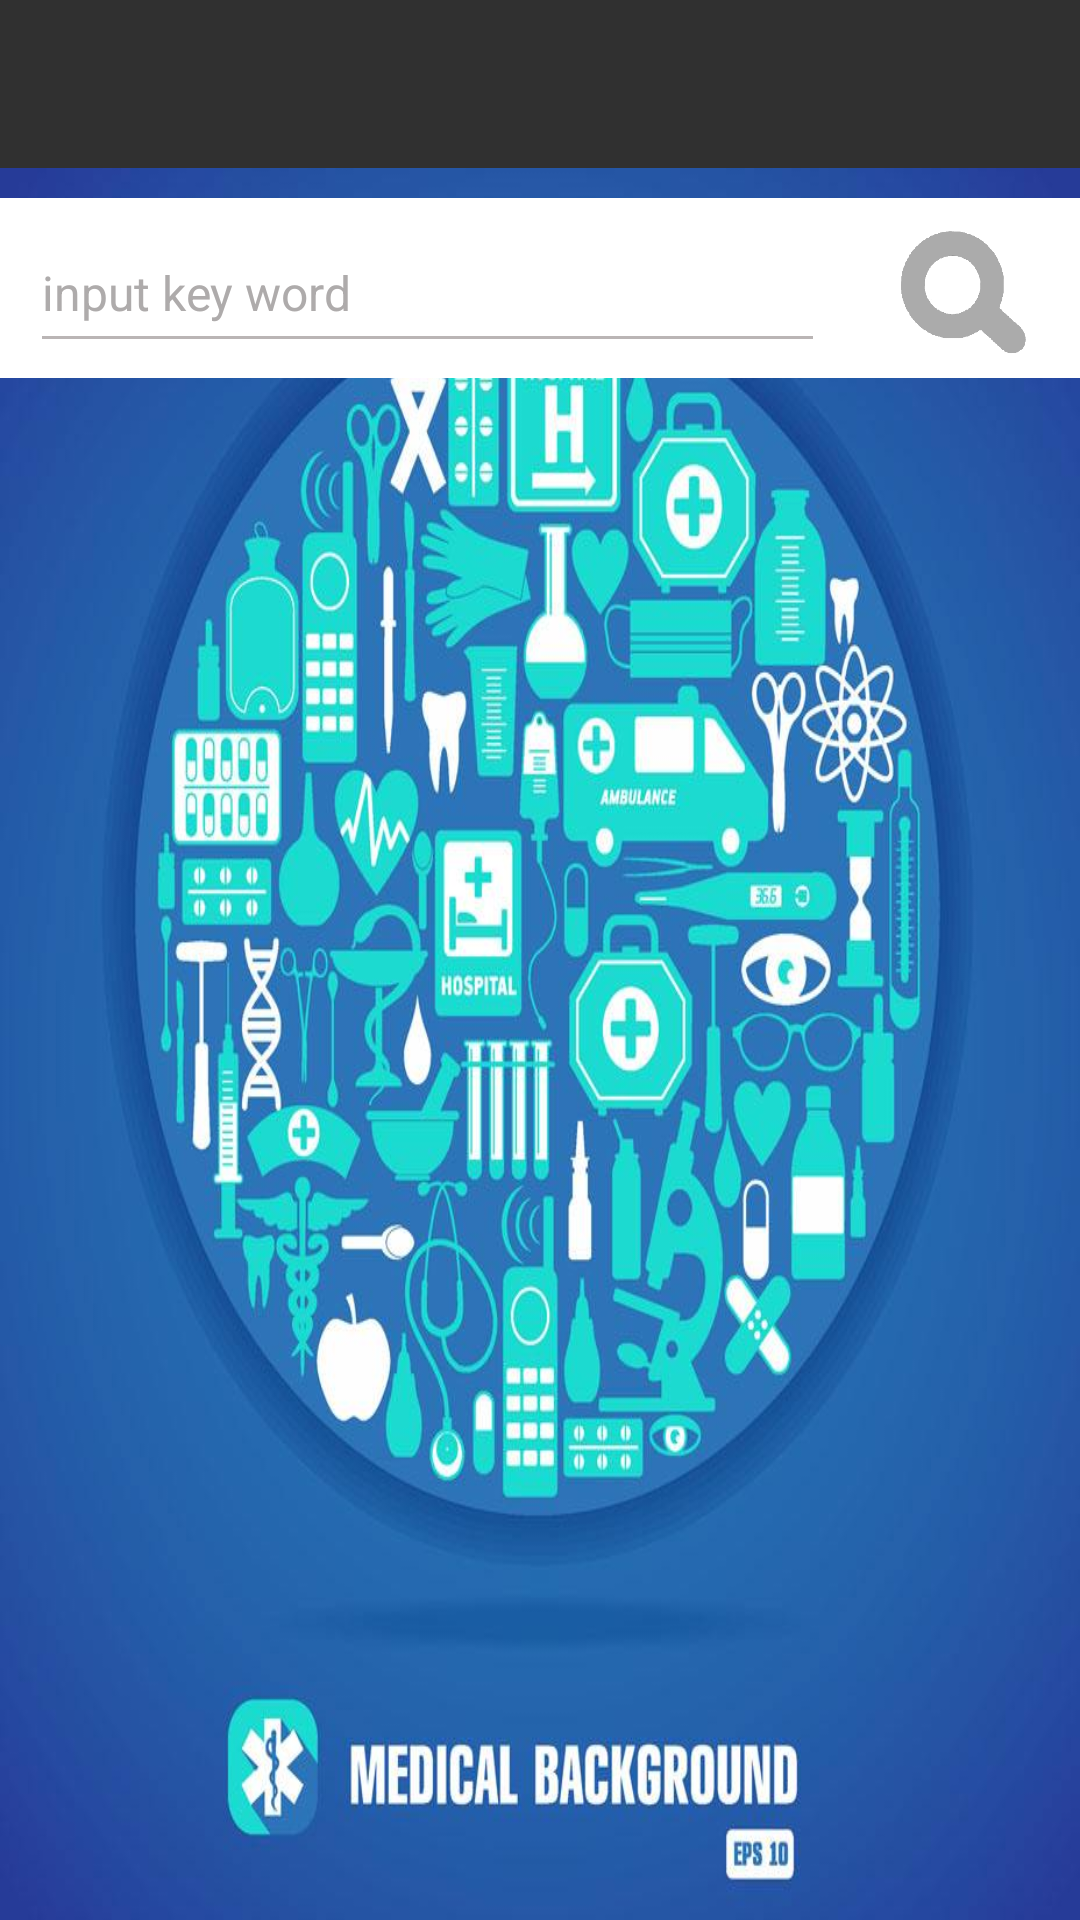

Layout XML and referenced resources for this Android screen:
<!-- AndroidManifest.xml: application theme AppTheme -->
<!-- res/layout/fragment_search.xml -->
<?xml version="1.0" encoding="utf-8"?>
<LinearLayout xmlns:android="http://schemas.android.com/apk/res/android"
    android:layout_width="match_parent"
    android:layout_height="match_parent"
    android:orientation="vertical"
    android:paddingTop="?attr/actionBarSize">

    <LinearLayout
        android:layout_width="match_parent"
        android:layout_height="match_parent"
        android:orientation="vertical"
        android:background="@drawable/searchbackground">

        <LinearLayout
            android:layout_width="match_parent"
            android:layout_height="60dp"
            android:layout_marginTop="10dp"
            android:background="#ffffff"
            android:orientation="horizontal">

            <EditText
                android:id="@+id/search_input"
                android:layout_width="0dp"
                android:layout_height="50dp"
                android:layout_gravity="center_vertical"
                android:layout_margin="10dp"
                android:layout_weight="1"
                android:hint="input key word"
                android:imeOptions="actionSearch"
                android:inputType="text"
                android:textColorHint="#aeabab"
                android:textSize="16sp"
                android:theme="@style/MyEditText" />

            <ImageButton
                android:id="@+id/search_button"
                android:layout_width="65dp"
                android:layout_height="50dp"
                android:layout_gravity="right|center_vertical"
                android:layout_marginRight="10dp"
                android:background="@drawable/search"
                android:gravity="right" />

        </LinearLayout>

        <LinearLayout
            android:layout_width="match_parent"
            android:layout_height="match_parent"
            android:layout_marginTop="20dp"
            android:layout_marginBottom="20dp"
            android:orientation="vertical">
            <ListView
                android:layout_width="match_parent"
                android:layout_height="wrap_content"
                android:layout_marginTop="20dp"
                android:id="@+id/search_listview">
            </ListView>
        </LinearLayout>

        
            
            
            
            
            
            

            
                
                
                
                
                
                
                


            
                
                
                
                
                

                
                    
                    
                    
                    
                    
                    
            
        
    </LinearLayout>
</LinearLayout>
<!-- resources referenced by this layout -->
<resources>
  <!-- drawable arrow: png bitmap (drawable, 48731 bytes) -->
  <!-- drawable linear_view (drawable) -->
  <?xml version="1.0" encoding="utf-8"?>
  <selector xmlns:android="http://schemas.android.com/apk/res/android">
  
      <item android:drawable="@drawable/linear_selected" android:state_pressed="true"/>
      
      <item android:drawable="@drawable/linear_selected" android:state_focused="true"/>
      
      <item android:drawable="@drawable/linear_normal"/>
  
  </selector>
  <!-- drawable search: png bitmap (drawable, 9510 bytes) -->
  <!-- drawable searchbackground: jpeg bitmap (drawable, 91302 bytes) -->
  <style name="MyEditText" parent="Theme.AppCompat.Light">
          <item name="colorControlNormal">#bab5b5</item>
          <item name="colorControlActivated">#d6d4d4</item>
      </style>
  <style name="AppTheme" parent="Theme.AppCompat">
          
          <item name="colorPrimary">@color/colorPrimary</item>
          <item name="colorPrimaryDark">@color/colorPrimaryDark</item>
          <item name="colorAccent">@color/colorAccent</item>
          <item name="android:listDivider">@color/black</item>
      </style>
  <!-- drawable linear_selected (drawable) -->
  <?xml version="1.0" encoding="utf-8"?>
  <shape xmlns:android="http://schemas.android.com/apk/res/android">
  
      <solid android:color="#f2f0f0" />
  
  </shape>
  <!-- drawable linear_normal (drawable) -->
  <?xml version="1.0" encoding="utf-8"?>
  <shape xmlns:android="http://schemas.android.com/apk/res/android">
  
      
      <solid android:color="#FFFFFF" />
  
      
      <stroke
          android:width="0.01dp"
          android:color="#EDEDED" />
  
  </shape>
  <color name="colorPrimary">#3c7cc1</color>
  <color name="colorPrimaryDark">#8297ab</color>
  <color name="colorAccent">#17da55</color>
  <color name="black">#000000</color>
</resources>
